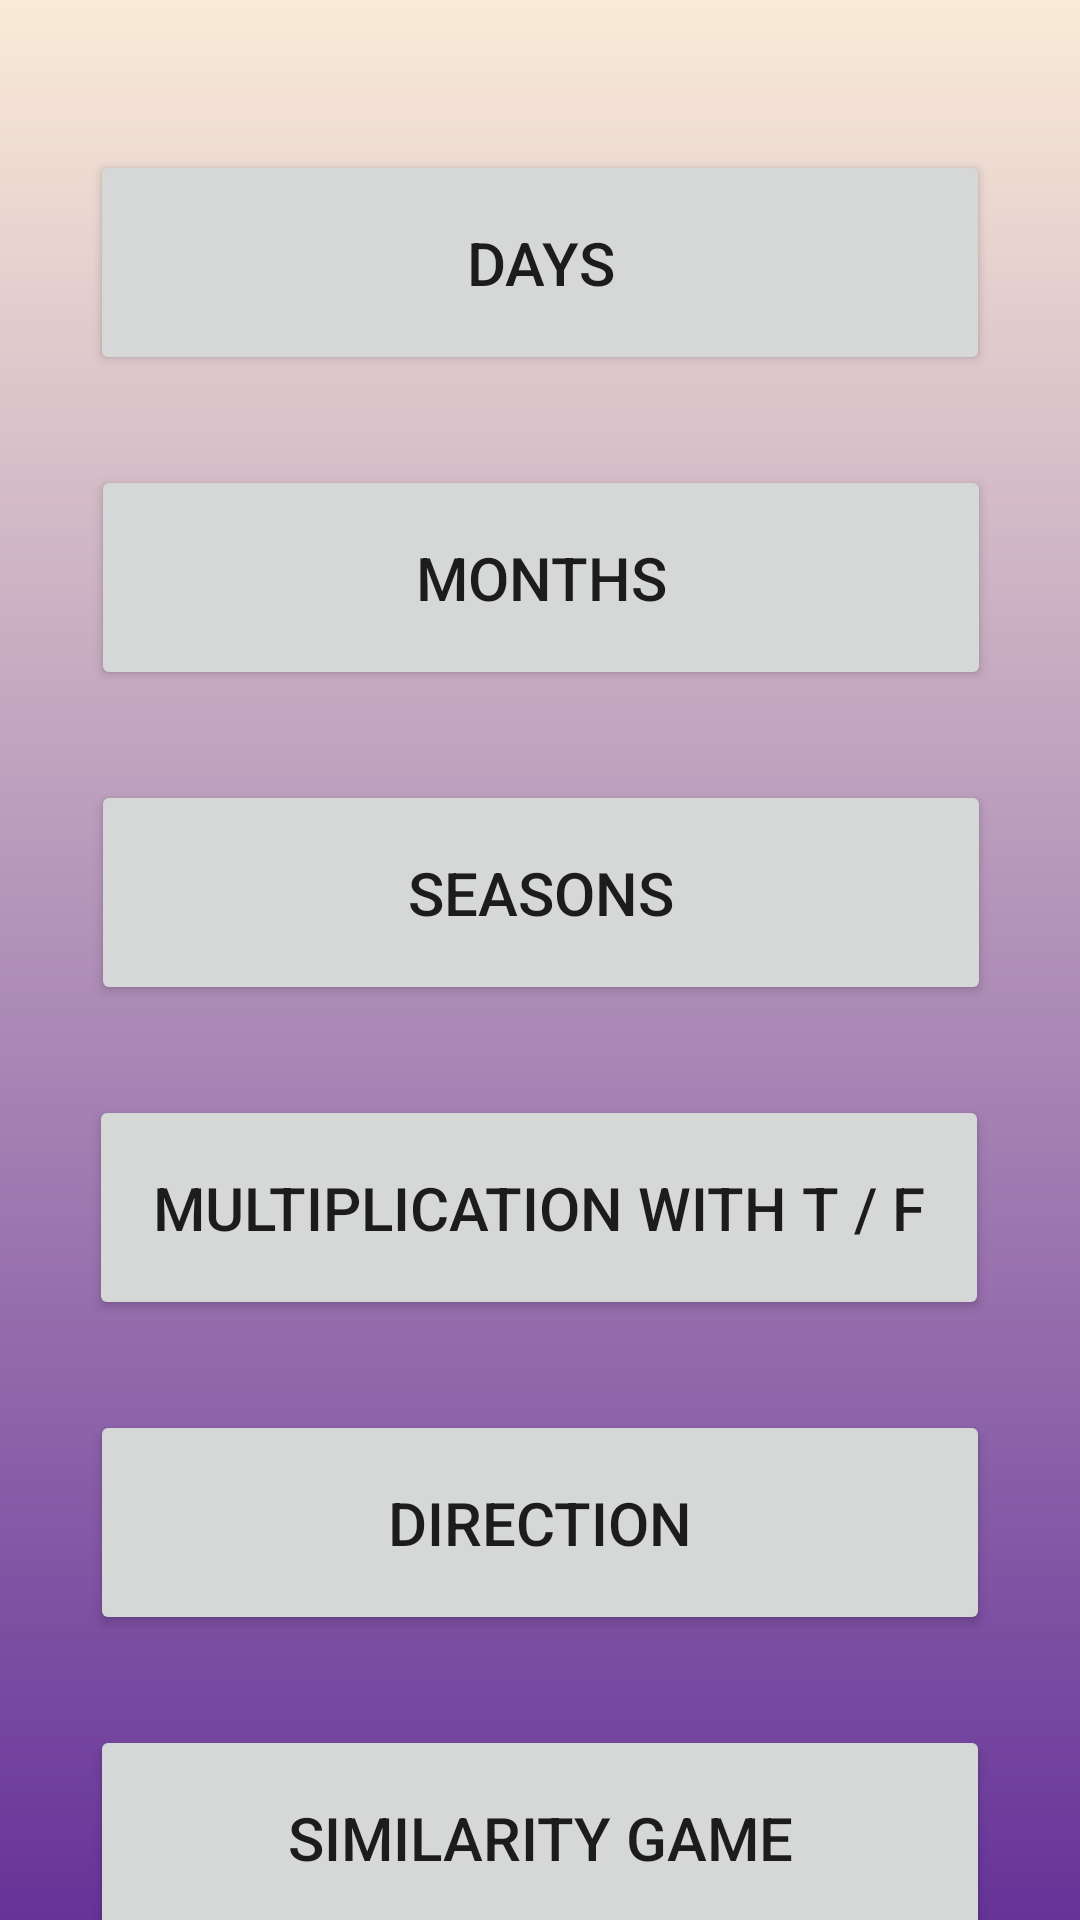

Android layout source for this screen:
<!-- AndroidManifest.xml: application theme Theme.ChildApp -->
<!-- res/layout/activity_playing_activities.xml -->
<?xml version="1.0" encoding="utf-8"?>
<androidx.constraintlayout.widget.ConstraintLayout xmlns:android="http://schemas.android.com/apk/res/android"
    xmlns:app="http://schemas.android.com/apk/res-auto"
    xmlns:tools="http://schemas.android.com/tools"
    android:layout_width="match_parent"
    android:layout_height="match_parent"
    android:background="@drawable/back_gro"
    tools:context=".PlayingActivities">

    <Button
        android:id="@+id/daysGameButton"
        android:layout_width="300dp"
        android:layout_height="75dp"
        android:layout_marginTop="50dp"
        android:text="@string/days"
        android:textSize="20sp"
        app:layout_constraintEnd_toEndOf="parent"
        app:layout_constraintStart_toStartOf="parent"
        app:layout_constraintTop_toTopOf="parent" />

    <Button
        android:id="@+id/multiplicationGameButton"
        android:layout_width="300dp"
        android:layout_height="75dp"
        android:layout_marginTop="30dp"
        android:text="@string/multiplication_with_t_f"
        android:textSize="20sp"
        app:layout_constraintEnd_toEndOf="parent"
        app:layout_constraintHorizontal_bias="0.495"
        app:layout_constraintStart_toStartOf="parent"
        app:layout_constraintTop_toBottomOf="@+id/seasonsGameButton" />

    <Button
        android:id="@+id/seasonsGameButton"
        android:layout_width="300dp"
        android:layout_height="75dp"
        android:layout_marginTop="30dp"
        android:text="@string/seasons"
        android:textSize="20sp"
        app:layout_constraintEnd_toEndOf="parent"
        app:layout_constraintHorizontal_bias="0.504"
        app:layout_constraintStart_toStartOf="parent"
        app:layout_constraintTop_toBottomOf="@+id/monthsGameButton" />

    <Button
        android:id="@+id/monthsGameButton"
        android:layout_width="300dp"
        android:layout_height="75dp"
        android:layout_marginTop="30dp"
        android:text="@string/months"
        android:textSize="20sp"
        app:layout_constraintEnd_toEndOf="parent"
        app:layout_constraintHorizontal_bias="0.504"
        app:layout_constraintStart_toStartOf="parent"
        app:layout_constraintTop_toBottomOf="@+id/daysGameButton" />

    <Button
        android:id="@+id/directionGameButton"
        android:layout_width="300dp"
        android:layout_height="75dp"
        android:layout_marginTop="30dp"
        android:text="@string/direction"
        android:textSize="20sp"
        app:layout_constraintEnd_toEndOf="parent"
        app:layout_constraintStart_toStartOf="parent"
        app:layout_constraintTop_toBottomOf="@+id/multiplicationGameButton" />

    <Button
        android:id="@+id/similarityGameButton"
        android:layout_width="300dp"
        android:layout_height="75dp"
        android:layout_marginTop="30dp"
        android:text="@string/similarity_game"
        android:textSize="20sp"
        app:layout_constraintEnd_toEndOf="parent"
        app:layout_constraintStart_toStartOf="parent"
        app:layout_constraintTop_toBottomOf="@+id/directionGameButton" />
</androidx.constraintlayout.widget.ConstraintLayout>
<!-- resources referenced by this layout -->
<resources>
  <!-- drawable back_gro (drawable) -->
  <?xml version="1.0" encoding="utf-8"?>
  
  <shape xmlns:android="http://schemas.android.com/apk/res/android">
  
      <gradient
          android:startColor="@color/antiqueWhite"
          android:endColor="@color/rebeccaPurple"
          android:angle="270"/>
  </shape>
  <string name="days">DAYS</string>
  <string name="direction">DIRECTION</string>
  <string name="months">MONTHS</string>
  <string name="multiplication_with_t_f">Multiplication with T / F</string>
  <string name="seasons">SEASONS</string>
  <string name="similarity_game">SIMILARITY GAME</string>
  <style name="Theme.ChildApp" parent="Theme.MaterialComponents.DayNight.DarkActionBar">
          
          <item name="colorPrimary">@color/rebeccaPurple</item>
          <item name="colorPrimaryVariant">@color/rebeccaPurple</item>
          <item name="colorOnPrimary">@color/white</item>
          
          <item name="colorSecondary">@color/teal_200</item>
          <item name="colorSecondaryVariant">@color/teal_700</item>
          <item name="colorOnSecondary">@color/black</item>
          
          <item name="android:statusBarColor">#000000</item>
          
      </style>
  <color name="antiqueWhite">#FAEBD7</color>
  <color name="rebeccaPurple">#663399</color>
  <color name="white">#FFFFFFFF</color>
  <color name="teal_200">#FF03DAC5</color>
  <color name="teal_700">#FF018786</color>
  <color name="black">#FF000000</color>
</resources>
